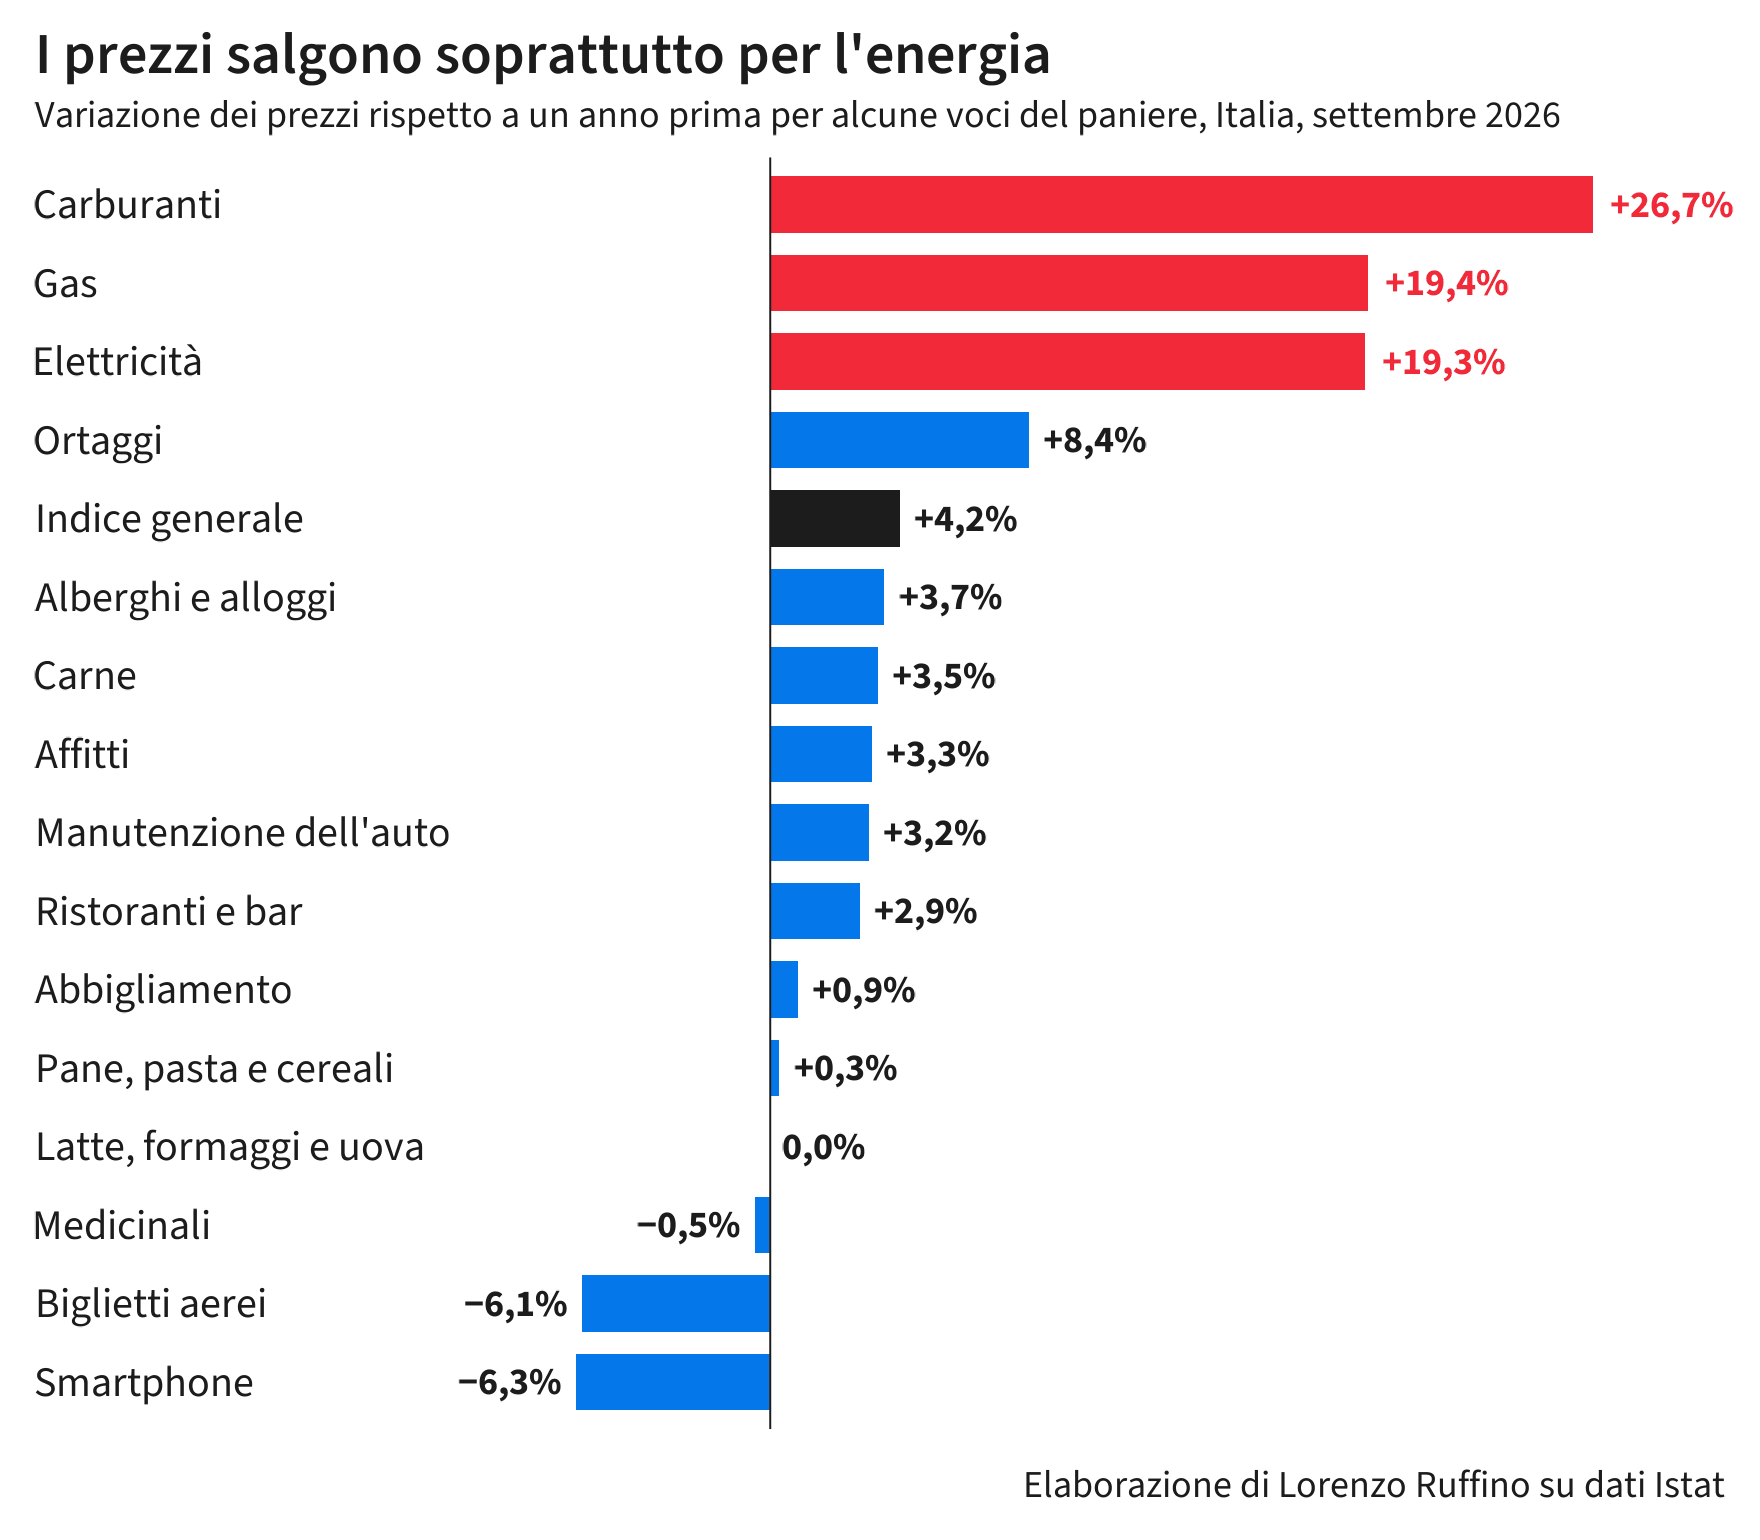

Data behind this chart, as committed beside it:
codice, tend, voce, gruppo, lab, hj
0812, -6.3, Smartphone, altro, −6,3%, 1.15
0733, -6.1, Biglietti aerei, altro, −6,1%, 1.15
0611, -0.5, Medicinali, altro, −0,5%, 1.15
0114, 0, Latte, formaggi e uova, altro, 0,0%, -0.15
0111, 0.3, Pane, pasta e cereali, altro, +0,3%, -0.15
0312, 0.9, Abbigliamento, altro, +0,9%, -0.15
1111, 2.9, Ristoranti e bar, altro, +2,9%, -0.15
0723, 3.2, Manutenzione dell'auto, altro, +3,2%, -0.15
0411, 3.3, Affitti, altro, +3,3%, -0.15
0112, 3.5, Carne, altro, +3,5%, -0.15
1120, 3.7, Alberghi e alloggi, altro, +3,7%, -0.15
00, 4.2, Indice generale, generale, +4,2%, -0.15
0117, 8.4, Ortaggi, altro, +8,4%, -0.15
0451, 19.3, Elettricità, energia, +19,3%, -0.15
0452, 19.4, Gas, energia, +19,4%, -0.15
0722, 26.7, Carburanti, energia, +26,7%, -0.15
